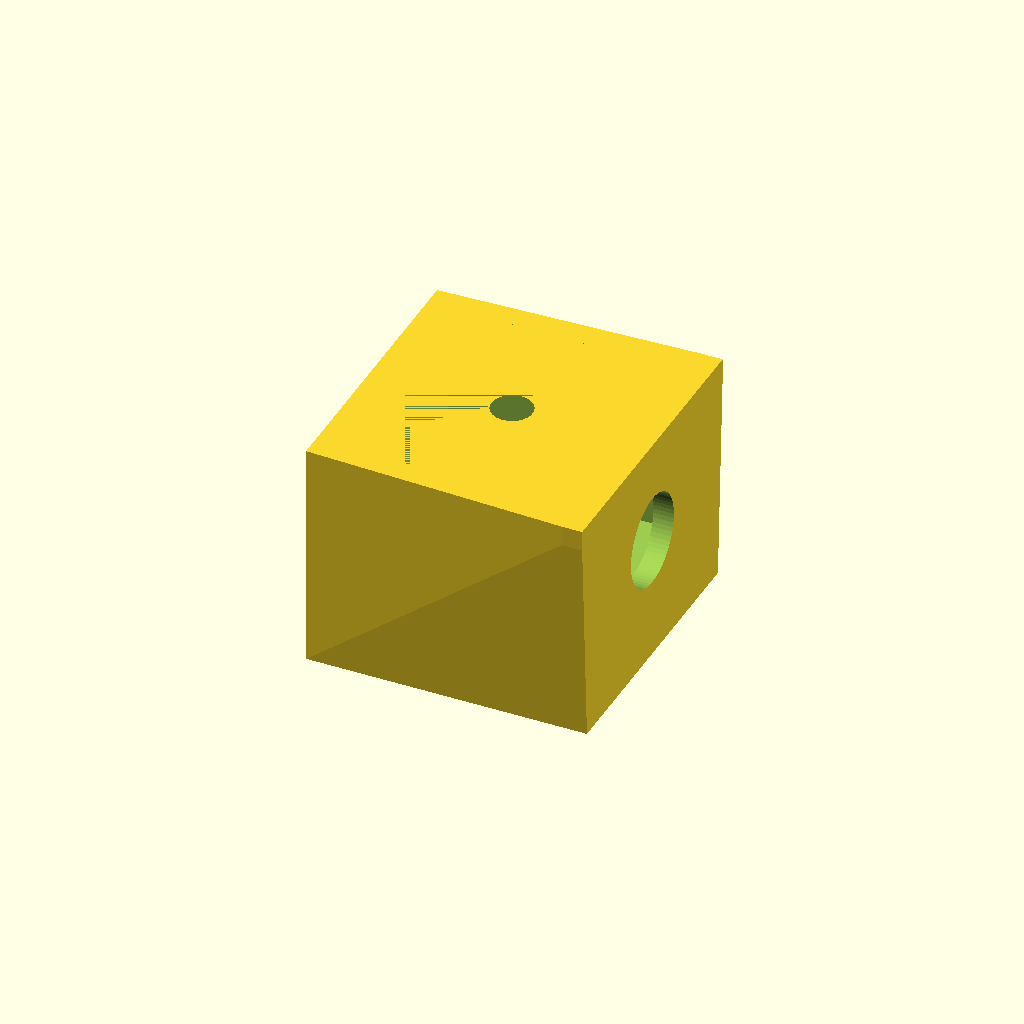
Cell 1: the model at its default parameters.
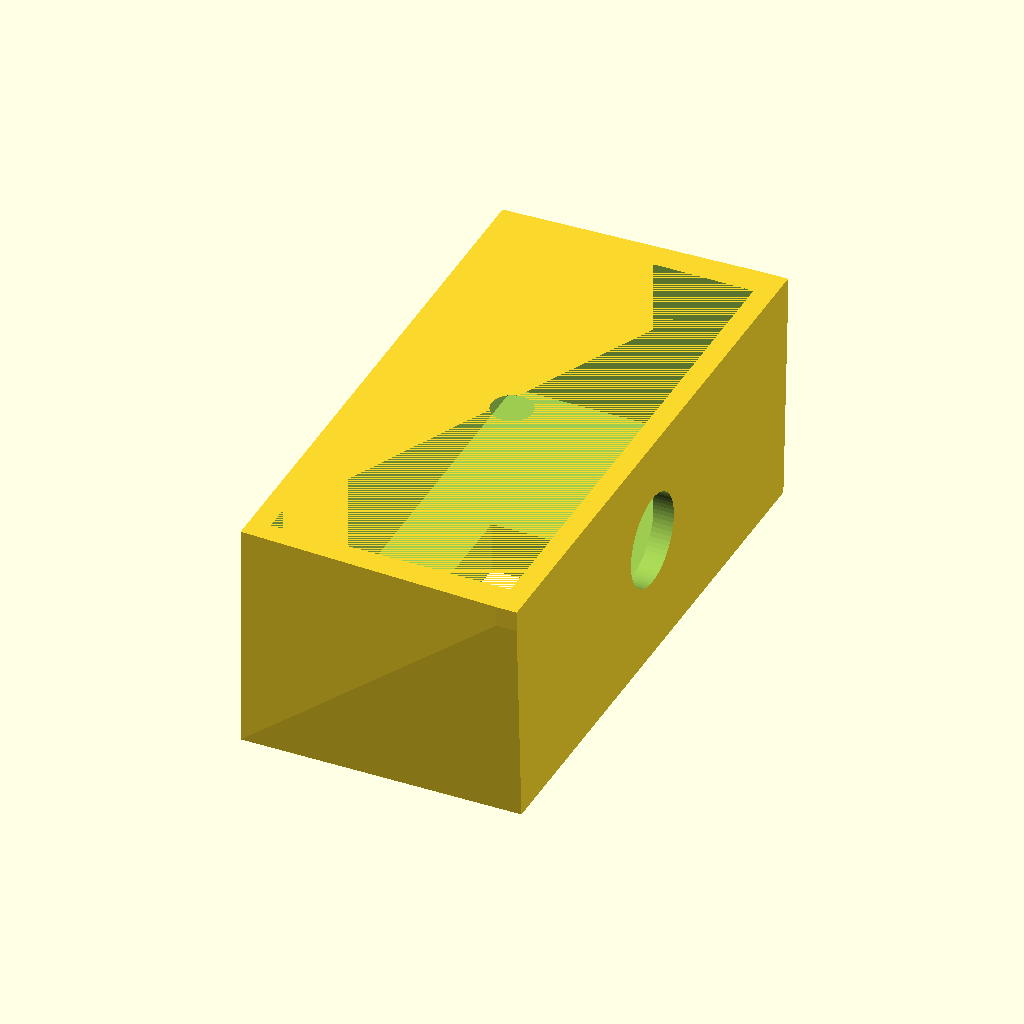
Cell 2: camera_head_width = 110 (everything else at default).
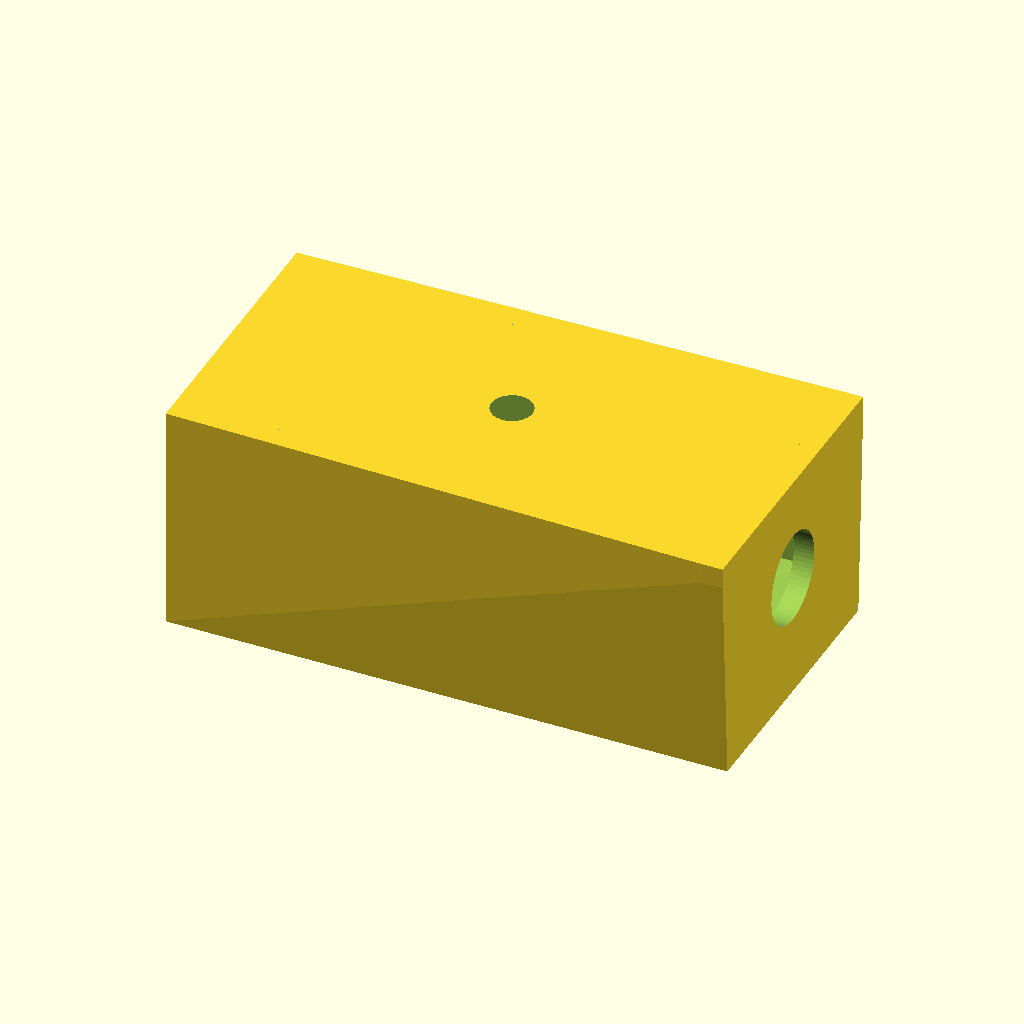
Cell 3: camera_head_depth = 110 (everything else at default).
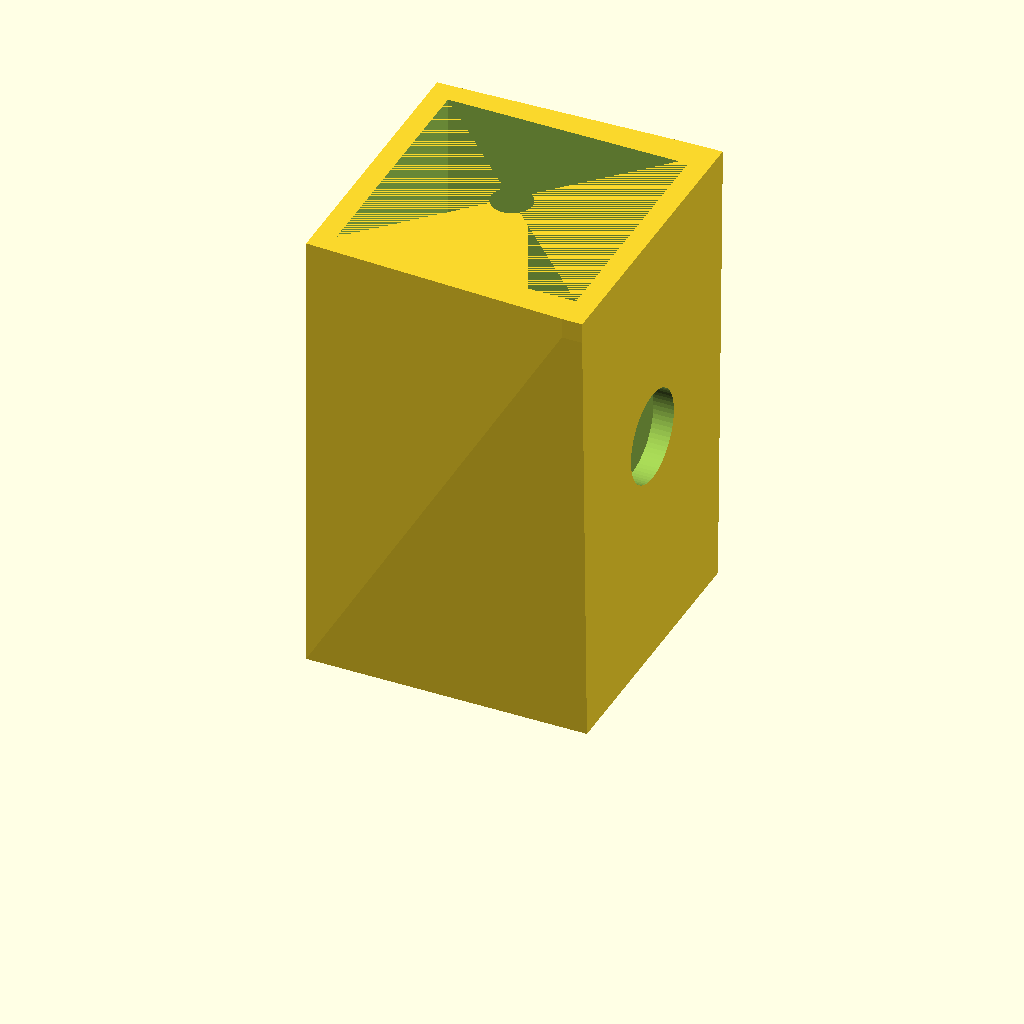
Cell 4 — camera_head_height set to 90, the other parameters unchanged.
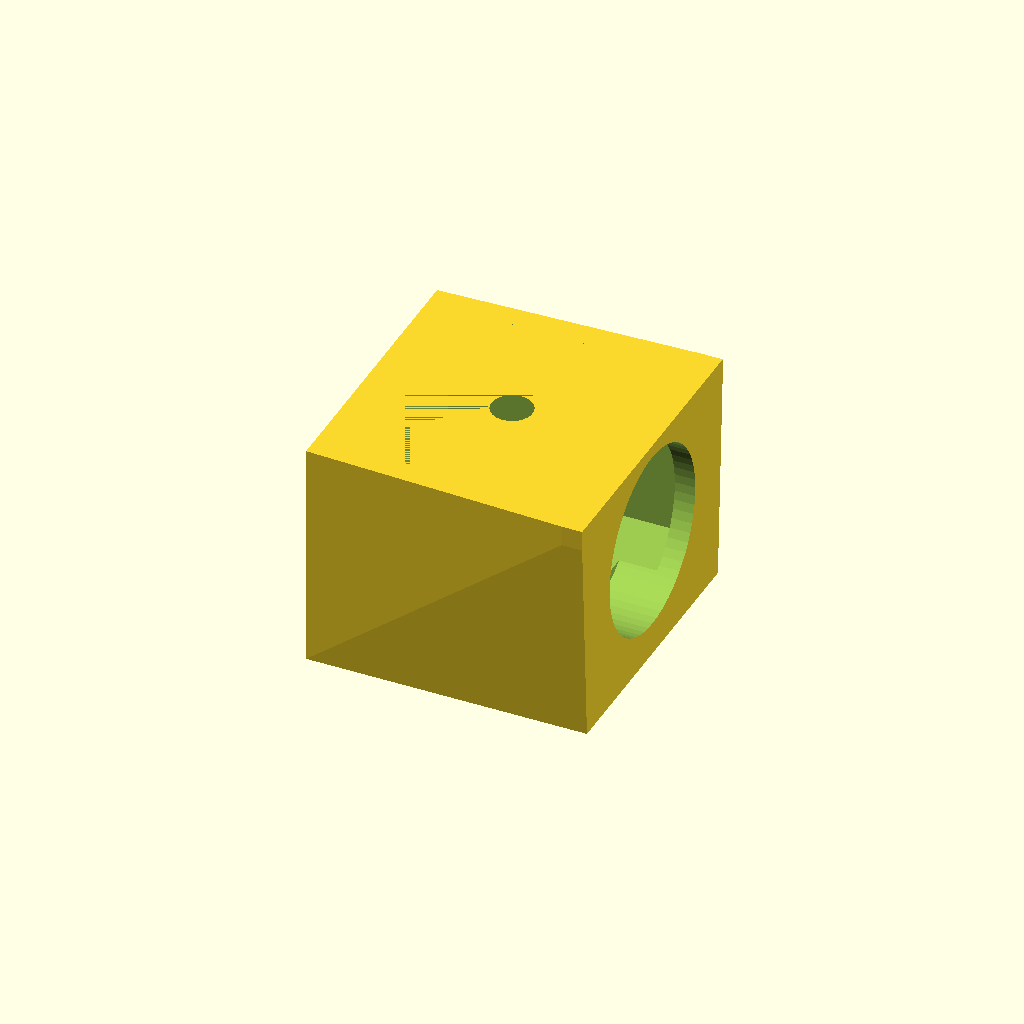
Cell 5: camera_aperture_diameter = 36 (everything else at default).
One fixed orthographic camera (rotation 55°, 0°, 25°; colour scheme Cornfield) for every cell.
Source of the model, CAD/SCAD/SCOUT_Camera_Head_YELLOW_V1.scad:
// =======================================
// SCOUT Camera Head YELLOW V1
// Standalone Test Version
// Rotating camera housing
// =======================================


$fn = 64;


// ===============================
// DIMENSIONS
// ===============================

// Camera shell
camera_head_width = 55;
camera_head_depth = 55;
camera_head_height = 45;


// Camera lens
camera_aperture_diameter = 18;


// Neck mount
head_mount_neck_width = 22;
head_mount_neck_depth = 18;
head_mount_neck_height = 18;


// Wiring
head_wire_pass_diameter = 8;


// Assembly clearance
sliding_clearance = 0.5;



// ===============================
// MODEL
// ===============================


module SCOUT_Camera_Head_YELLOW_V1() {

    difference() {


        // Main external camera housing
        hull() {

            translate([
                0,
                0,
                camera_head_height / 2
            ])
            cube([
                camera_head_depth,
                camera_head_width,
                camera_head_height
            ], center=true);



            // top camera bump
            translate([
                camera_head_depth / 2 - 2,
                0,
                camera_head_height - 2
            ])
            cube([
                4,
                camera_head_width + 4,
                4
            ], center=true);

        }



        // Neck socket

        translate([
            0,
            0,
            head_mount_neck_height / 2 - 0.1
        ])

        cube([
            head_mount_neck_depth + sliding_clearance,
            head_mount_neck_width + sliding_clearance,
            head_mount_neck_height
        ], center=true);



        // Camera lens hole

        translate([
            camera_head_depth / 2 + 1,
            0,
            camera_head_height / 2 + 2
        ])

        rotate([
            0,
            90,
            0
        ])

        cylinder(
            d=camera_aperture_diameter,
            h=25,
            center=true
        );



        // Electronics cavity

        translate([
            0,
            0,
            camera_head_height / 2 + 5
        ])

        cube([
            camera_head_depth - 8,
            camera_head_width - 8,
            camera_head_height - 10
        ], center=true);



        // Wire channel

        translate([
            0,
            0,
            camera_head_height / 2
        ])

        cylinder(
            d=head_wire_pass_diameter,
            h=camera_head_height + 2,
            center=true
        );

    }
}



SCOUT_Camera_Head_YELLOW_V1();
Customizer parameters (derived from the source; name, type, default, range or options):
camera_head_width: number, default 55
camera_head_depth: number, default 55
camera_head_height: number, default 45
camera_aperture_diameter: number, default 18
head_mount_neck_width: number, default 22
head_mount_neck_depth: number, default 18
head_mount_neck_height: number, default 18
head_wire_pass_diameter: number, default 8
sliding_clearance: number, default 0.5
